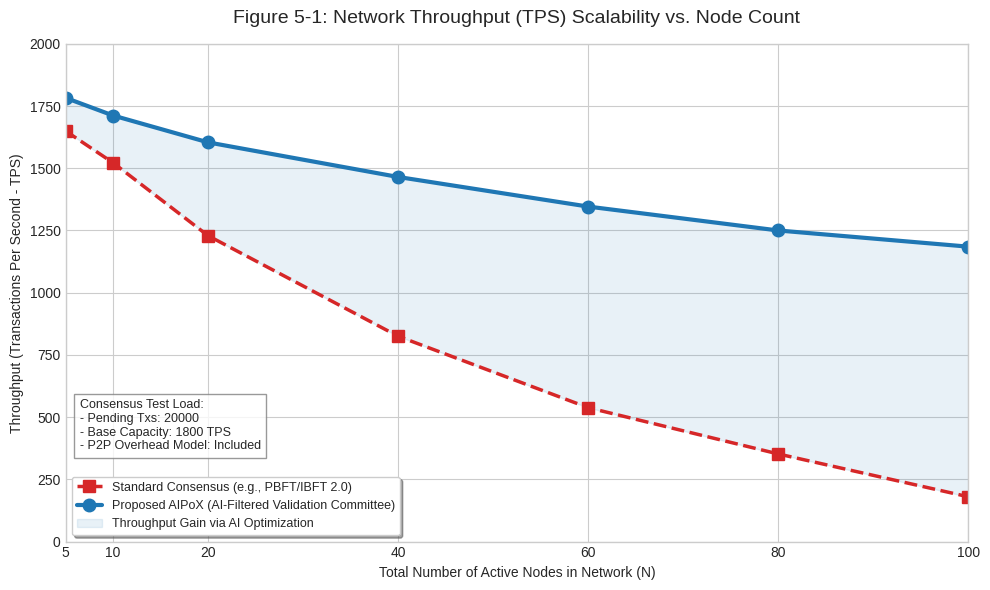

Reproduce this figure in Python.
import numpy as np
import pandas as pd
import matplotlib.pyplot as plt

plt.style.use('seaborn-v0_8-whitegrid')
np.random.seed(42)

# ==========================================
# 1. تنظیمات پارامترهای ترافیک شبکه
# ==========================================
nodes_scenarios = [5, 10, 20, 40, 60, 80, 100]
pending_txs = 20000 
base_capacity = 1800 

simulation_logs = []

# ==========================================
# 2. موتور شبیه‌سازی لایه اجماع (با احتساب سربار P2P)
# ==========================================
for n in nodes_scenarios:
    
    malicious_nodes = max(1, int(n * np.random.normal(0.15, 0.02)))
    uncoop_nodes = max(1, int(n * np.random.normal(0.20, 0.03)))
    honest_nodes = max(1, n - (malicious_nodes + uncoop_nodes))
    
    # --- سیستم 1: الگوریتم استاندارد (IBFT 2.0) ---
    std_msg_complexity = n ** 2
    # افت شدید به دلیل ترافیک O(N^2)
    std_tps = base_capacity * np.exp(-0.018 * n) - (uncoop_nodes * 5)
    std_tps = max(50, std_tps + np.random.normal(0, 15))
    
    # --- سیستم 2: الگوریتم AIPoX پیشنهادی ---
    aipox_committee_size = honest_nodes
    if aipox_committee_size > 21: 
        aipox_committee_size = 21 + int((honest_nodes - 21) * 0.1)
        
    aipox_msg_complexity = aipox_committee_size ** 2
    
    # 1. توان پایه کمیته (افت بسیار کم)
    committee_tps = base_capacity * np.exp(-0.004 * aipox_committee_size) 
    
    # 2. اضافه کردن سربار منطقی شبکه (Network & AI Overhead)
    network_overhead = n * 4.5 
    
    aipox_tps = committee_tps - network_overhead
    aipox_tps = max(50, aipox_tps + np.random.normal(0, 18)) # افزودن نویز طبیعی
    
    performance_gain = ((aipox_tps - std_tps) / std_tps) * 100
    
    # 🔴 تولید دیتاست فوق‌حرفه‌ای برای جداول رساله دکتری 🔴
    simulation_logs.append({
        'Total_Network_Nodes(N)': n,
        'Honest/Uncoop/Malicious_Mix': f"{honest_nodes}/{uncoop_nodes}/{malicious_nodes}",
        'Pending_Txs(Mempool)': pending_txs,
        'Standard_Committee_Size': n,
        'AIPoX_AI_Committee_Size': aipox_committee_size,
        'Standard_Msg_Complexity(O(n^2))': std_msg_complexity,
        'AIPoX_Msg_Complexity': aipox_msg_complexity,
        'AI_&_Network_Overhead_Penalty': round(network_overhead, 1),
        'Standard_IBFT_TPS': round(std_tps, 0),
        'Proposed_AIPoX_TPS': round(aipox_tps, 0),
        'TPS_Improvement(%)': round(performance_gain, 1)
    })

# ایجاد دیتافریم و ذخیره به فایل CSV
df_network = pd.DataFrame(simulation_logs)
df_network.to_csv('Table_5_1_Network_TPS_Scalability.csv', index=False)

# چاپ خروجی در کنسول برای تایید سریع
print("\n--- Network Simulation Log (CSV Output Preview) ---")
print(df_network[['Total_Network_Nodes(N)', 'Standard_Msg_Complexity(O(n^2))', 'AIPoX_Msg_Complexity', 'Standard_IBFT_TPS', 'Proposed_AIPoX_TPS', 'TPS_Improvement(%)']].to_string())
print("-" * 60)

# ==========================================
# 3. رسم نمودار مقیاس‌پذیری
# ==========================================
x_nodes = df_network['Total_Network_Nodes(N)'].values
y_std_tps = df_network['Standard_IBFT_TPS'].values
y_aipox_tps = df_network['Proposed_AIPoX_TPS'].values

fig, ax = plt.subplots(figsize=(10, 6))

ax.plot(x_nodes, y_std_tps, marker='s', markersize=8, linewidth=2.5, color='#d62728', 
        linestyle='--', label='Standard Consensus (e.g., PBFT/IBFT 2.0)')
        
ax.plot(x_nodes, y_aipox_tps, marker='o', markersize=9, linewidth=3, color='#1f77b4', 
        label='Proposed AIPoX (AI-Filtered Validation Committee)')

ax.fill_between(x_nodes, y_std_tps, y_aipox_tps, color='#1f77b4', alpha=0.1, 
                label='Throughput Gain via AI Optimization')

ax.set_title('Figure 5-1: Network Throughput (TPS) Scalability vs. Node Count', fontsize=14, pad=15)
ax.set_xlabel('Total Number of Active Nodes in Network (N)', fontsize=10)
ax.set_ylabel('Throughput (Transactions Per Second - TPS)', fontsize=10)

ax.set_ylim(0, 2000)
ax.set_xlim(5, 100)
ax.set_xticks(nodes_scenarios)

# تنظیم دقیق جعبه اطلاعات
info_text = f"Consensus Test Load:\n- Pending Txs: {pending_txs}\n- Base Capacity: {base_capacity} TPS\n- P2P Overhead Model: Included"
ax.text(6.5, 370, info_text, fontsize=9, bbox=dict(facecolor='white', alpha=0.8, edgecolor='gray'))

ax.legend(loc='lower left', fontsize=9, frameon=True, shadow=True)

plt.tight_layout()
plt.savefig('5-1-tps_scalability_realistic.png', dpi=300)
plt.show()
